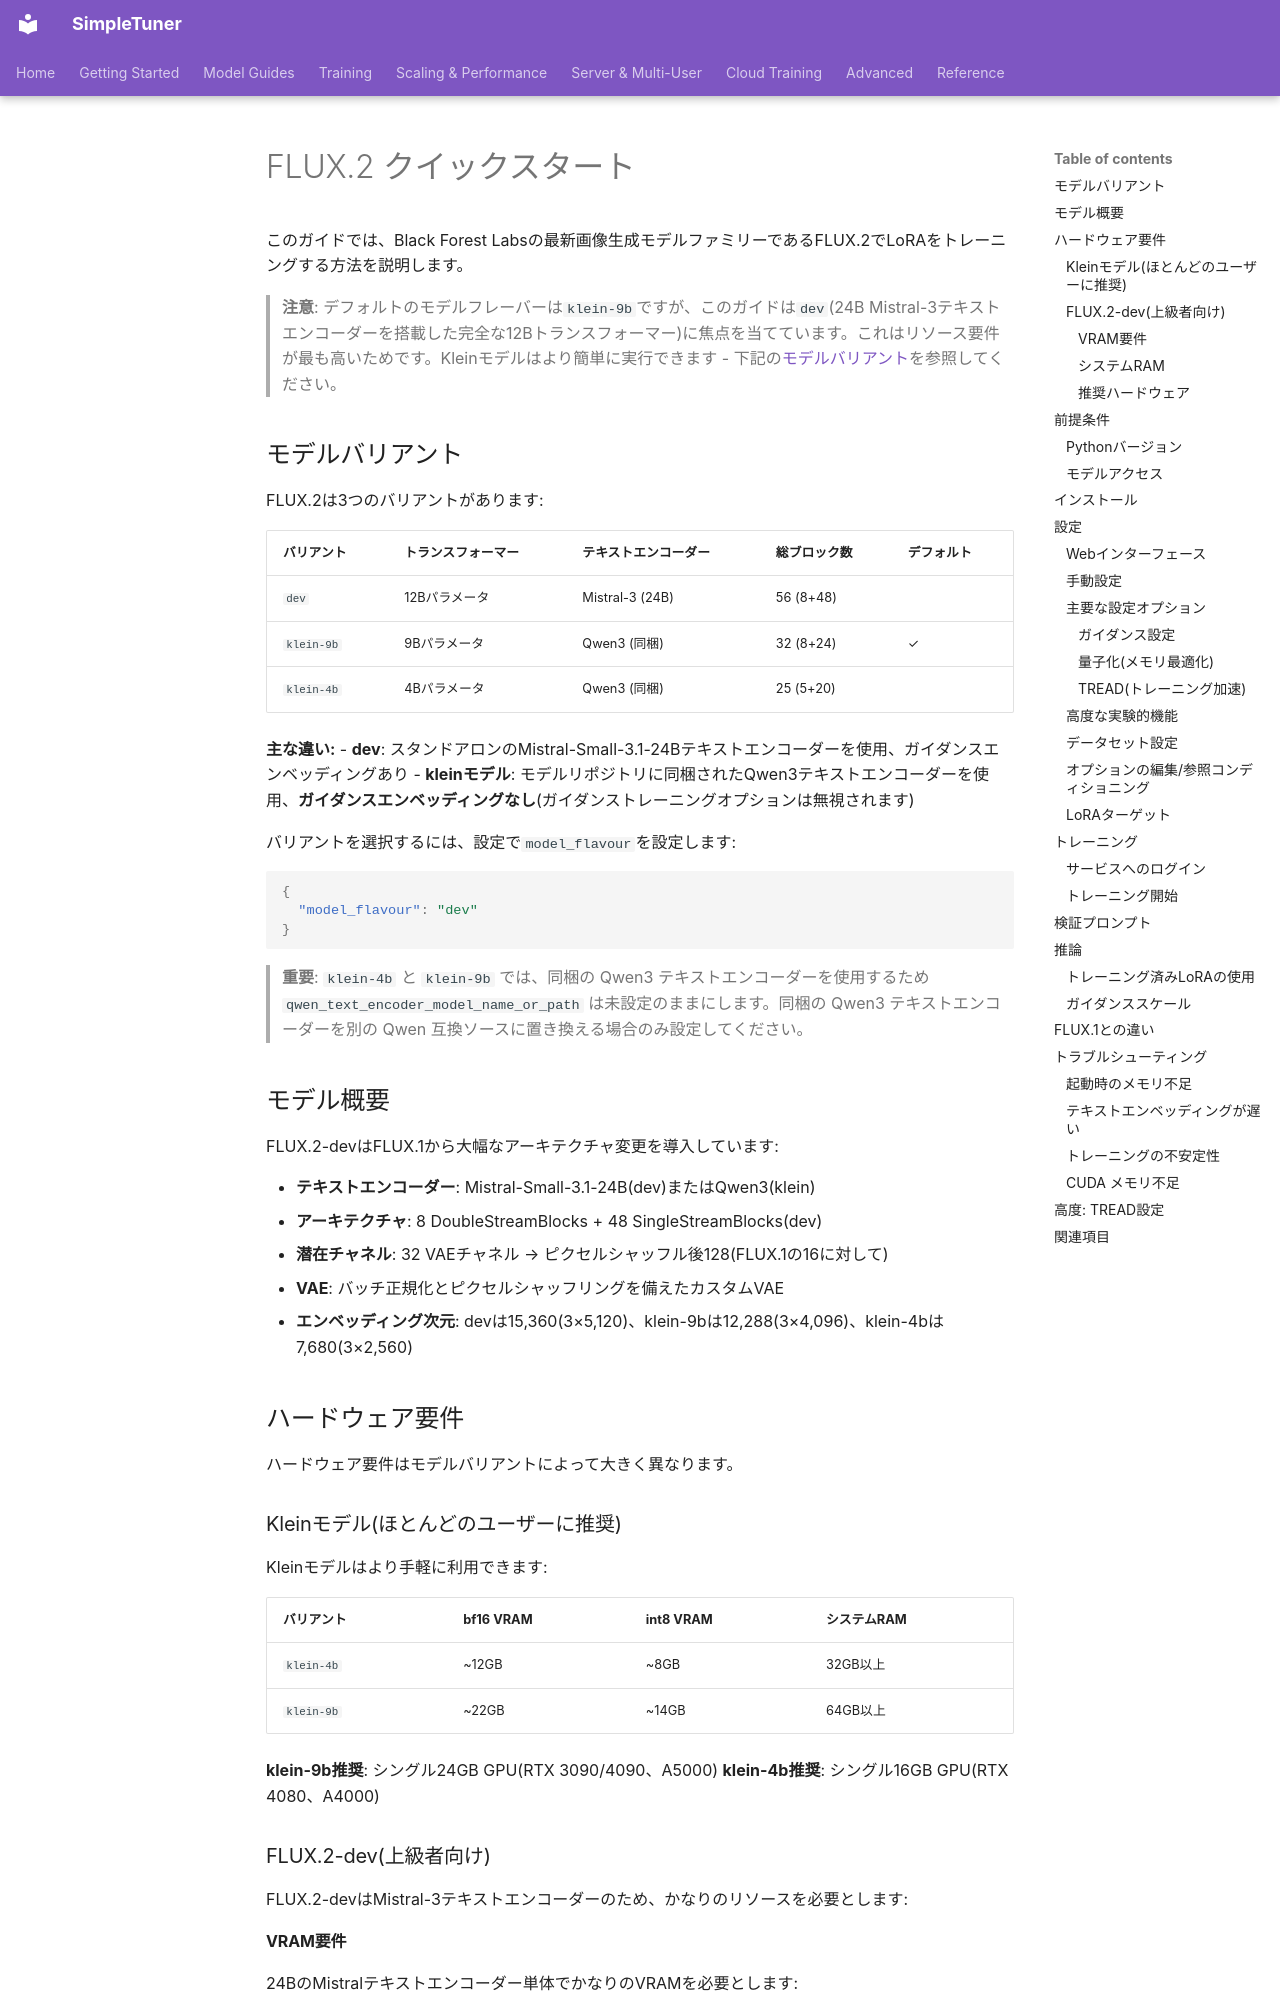

repository: bghira/SimpleTuner · page: quickstart/FLUX2.ja/index.html · generator: mkdocs

# FLUX.2 クイックスタート

このガイドでは、Black Forest Labsの最新画像生成モデルファミリーであるFLUX.2でLoRAをトレーニングする方法を説明します。

> **注意**: デフォルトのモデルフレーバーは`klein-9b`ですが、このガイドは`dev`(24B Mistral-3テキストエンコーダーを搭載した完全な12Bトランスフォーマー)に焦点を当てています。これはリソース要件が最も高いためです。Kleinモデルはより簡単に実行できます - 下記の[モデルバリアント](#モデルバリアント)を参照してください。

## モデルバリアント

FLUX.2は3つのバリアントがあります:

| バリアント | トランスフォーマー | テキストエンコーダー | 総ブロック数 | デフォルト |
|---------|-------------|--------------|--------------|---------|
| `dev` | 12Bパラメータ | Mistral-3 (24B) | 56 (8+48) | |
| `klein-9b` | 9Bパラメータ | Qwen3 (同梱) | 32 (8+24) | ✓ |
| `klein-4b` | 4Bパラメータ | Qwen3 (同梱) | 25 (5+20) | |

**主な違い:**
- **dev**: スタンドアロンのMistral-Small-3.1-24Bテキストエンコーダーを使用、ガイダンスエンベッディングあり
- **kleinモデル**: モデルリポジトリに同梱されたQwen3テキストエンコーダーを使用、**ガイダンスエンベッディングなし**(ガイダンストレーニングオプションは無視されます)

バリアントを選択するには、設定で`model_flavour`を設定します:
```json
{
  "model_flavour": "dev"
}
```

> **重要**: `klein-4b` と `klein-9b` では、同梱の Qwen3 テキストエンコーダーを使用するため `qwen_text_encoder_model_name_or_path` は未設定のままにします。同梱の Qwen3 テキストエンコーダーを別の Qwen 互換ソースに置き換える場合のみ設定してください。

## モデル概要

FLUX.2-devはFLUX.1から大幅なアーキテクチャ変更を導入しています:

- **テキストエンコーダー**: Mistral-Small-3.1-24B(dev)またはQwen3(klein)
- **アーキテクチャ**: 8 DoubleStreamBlocks + 48 SingleStreamBlocks(dev)
- **潜在チャネル**: 32 VAEチャネル → ピクセルシャッフル後128(FLUX.1の16に対して)
- **VAE**: バッチ正規化とピクセルシャッフリングを備えたカスタムVAE
- **エンベッディング次元**: devは15,360(3×5,120)、klein-9bは12,288(3×4,096)、klein-4bは7,680(3×2,560)

## ハードウェア要件

ハードウェア要件はモデルバリアントによって大きく異なります。

### Kleinモデル(ほとんどのユーザーに推奨)

Kleinモデルはより手軽に利用できます:

| バリアント | bf16 VRAM | int8 VRAM | システムRAM |
|---------|-----------|-----------|------------|
| `klein-4b` | ~12GB | ~8GB | 32GB以上 |
| `klein-9b` | ~22GB | ~14GB | 64GB以上 |

**klein-9b推奨**: シングル24GB GPU(RTX 3090/4090、A5000)
**klein-4b推奨**: シングル16GB GPU(RTX 4080、A4000)

### FLUX.2-dev(上級者向け)

FLUX.2-devはMistral-3テキストエンコーダーのため、かなりのリソースを必要とします:
